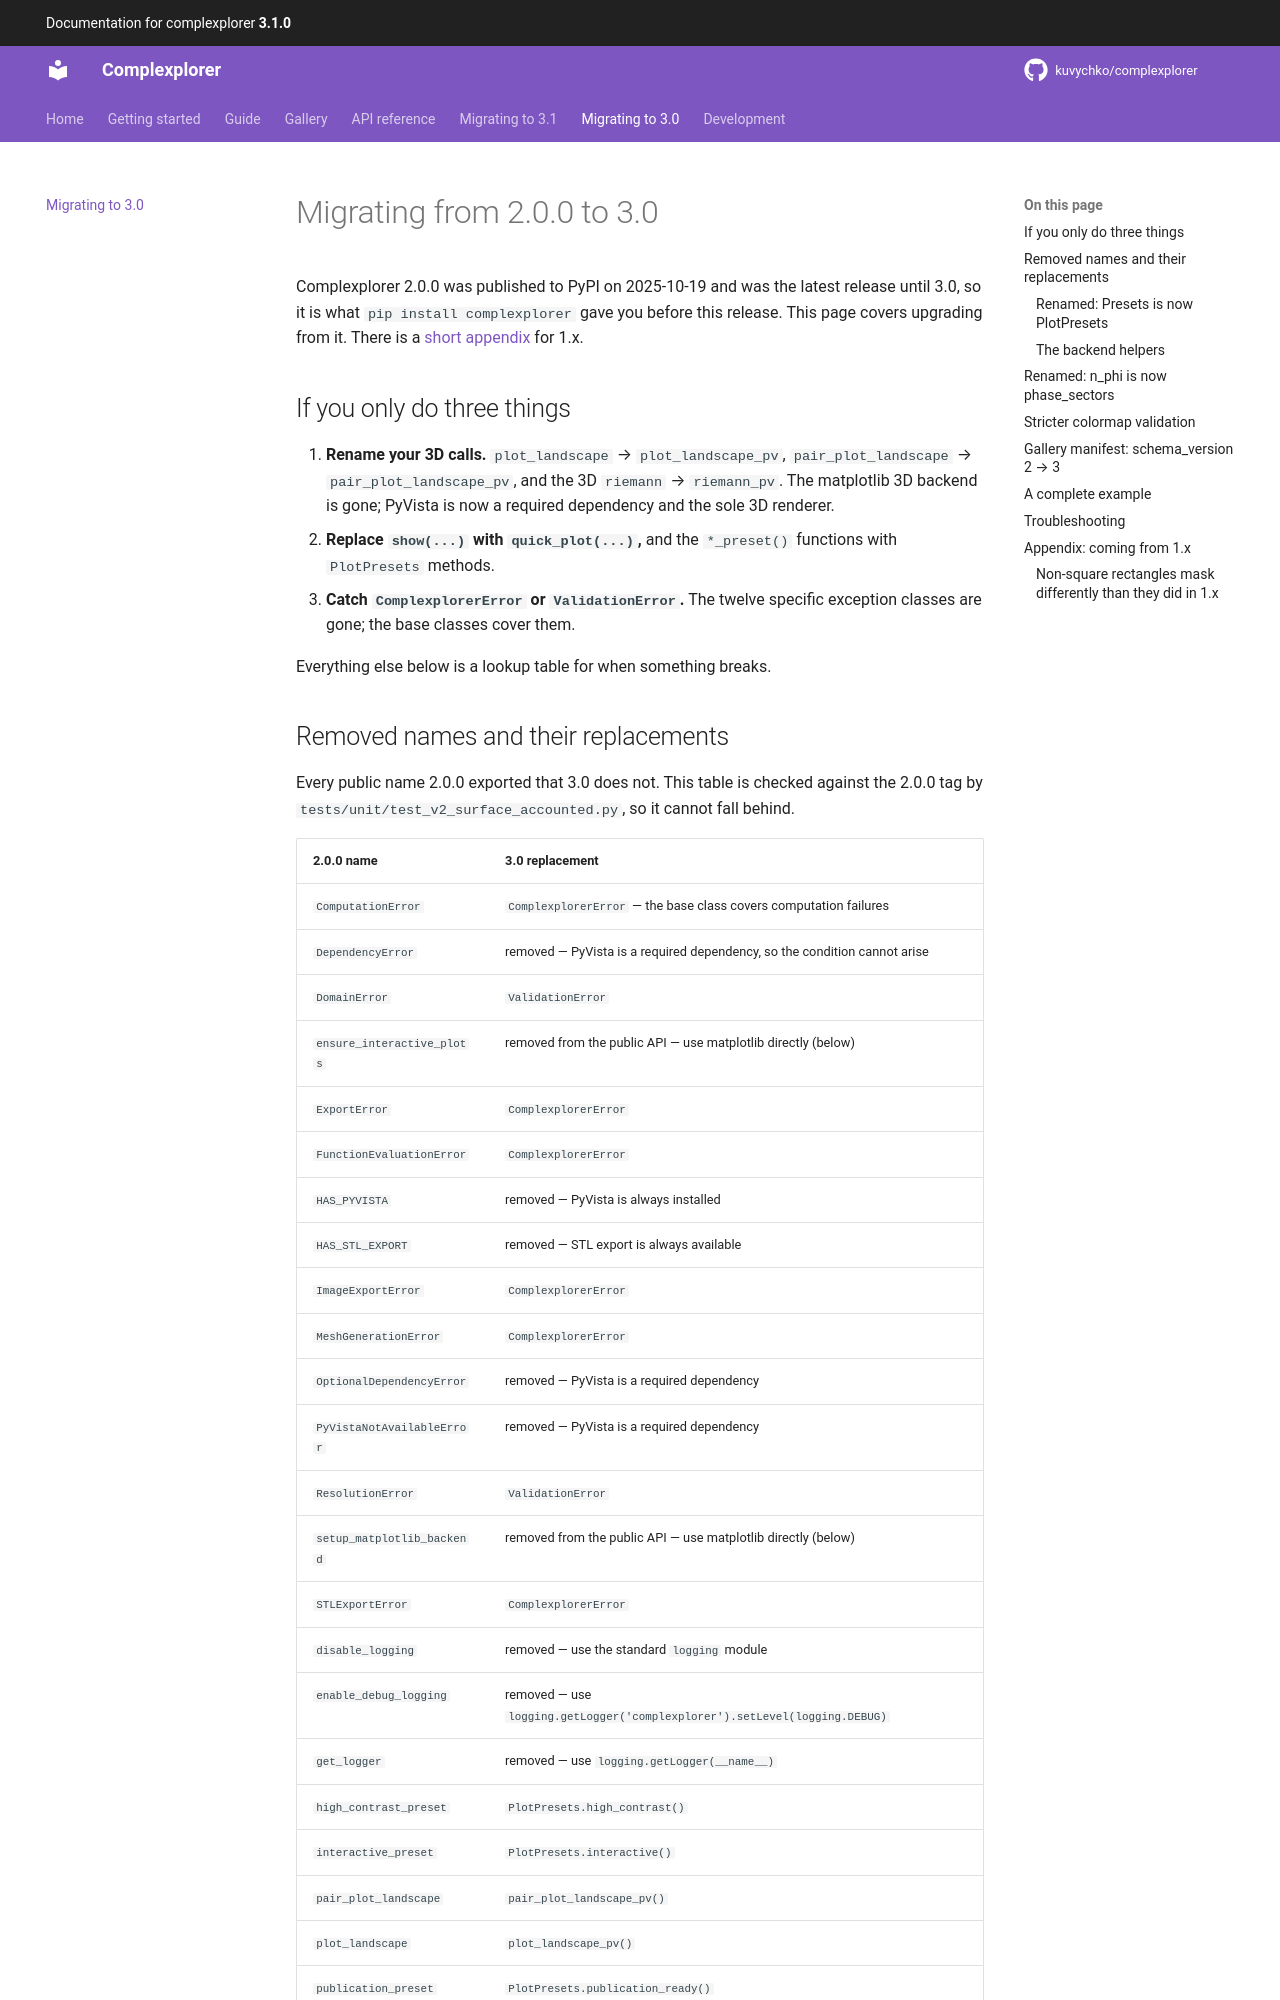

repository: kuvychko/complexplorer · page: migration-3.0/index.html · generator: mkdocs

# Migrating from 2.0.0 to 3.0

Complexplorer 2.0.0 was published to PyPI on 2025-10-19 and was the latest release until 3.0, so
it is what `pip install complexplorer` gave you before this release. This page covers upgrading
from it. There is a [short appendix](#appendix-coming-from-1x) for 1.x.

## If you only do three things

1. **Rename your 3D calls.** `plot_landscape` → `plot_landscape_pv`, `pair_plot_landscape` →
   `pair_plot_landscape_pv`, and the 3D `riemann` → `riemann_pv`. The matplotlib 3D backend is
   gone; PyVista is now a required dependency and the sole 3D renderer.
2. **Replace `show(...)` with `quick_plot(...)`,** and the `*_preset()` functions with
   `PlotPresets` methods.
3. **Catch `ComplexplorerError` or `ValidationError`.** The twelve specific exception classes are
   gone; the base classes cover them.

Everything else below is a lookup table for when something breaks.

## Removed names and their replacements

Every public name 2.0.0 exported that 3.0 does not. This table is checked against the 2.0.0 tag by
`tests/unit/test_v2_surface_accounted.py`, so it cannot fall behind.

| 2.0.0 name | 3.0 replacement |
|---|---|
| `ComputationError` | `ComplexplorerError` — the base class covers computation failures |
| `DependencyError` | removed — PyVista is a required dependency, so the condition cannot arise |
| `DomainError` | `ValidationError` |
| `ensure_interactive_plots` | removed from the public API — use matplotlib directly (below) |
| `ExportError` | `ComplexplorerError` |
| `FunctionEvaluationError` | `ComplexplorerError` |
| `HAS_PYVISTA` | removed — PyVista is always installed |
| `HAS_STL_EXPORT` | removed — STL export is always available |
| `ImageExportError` | `ComplexplorerError` |
| `MeshGenerationError` | `ComplexplorerError` |
| `OptionalDependencyError` | removed — PyVista is a required dependency |
| `PyVistaNotAvailableError` | removed — PyVista is a required dependency |
| `ResolutionError` | `ValidationError` |
| `setup_matplotlib_backend` | removed from the public API — use matplotlib directly (below) |
| `STLExportError` | `ComplexplorerError` |
| `disable_logging` | removed — use the standard `logging` module |
| `enable_debug_logging` | removed — use `logging.getLogger('complexplorer').setLevel(logging.DEBUG)` |
| `get_logger` | removed — use `logging.getLogger(__name__)` |
| `high_contrast_preset` | `PlotPresets.high_contrast()` |
| `interactive_preset` | `PlotPresets.interactive()` |
| `pair_plot_landscape` | `pair_plot_landscape_pv()` |
| `plot_landscape` | `plot_landscape_pv()` |
| `publication_preset` | `PlotPresets.publication_ready()` |
| `riemann` | `riemann_pv()` (3D) or `riemann_chart()` / `riemann_hemispheres()` (2D charts) |
| `setup_logging` | removed — configure the standard library `logging` module directly |
| `show` | `quick_plot()` |
